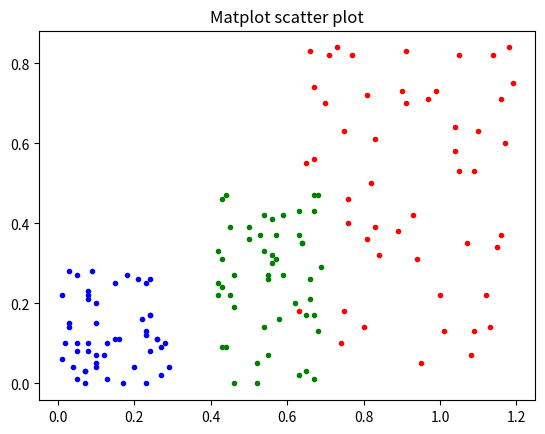

Generate this figure with matplotlib:
import random
import numpy as np
import matplotlib.pyplot as plt
x1 = random.choices(range(40, 70), k = 50) 
y1 = random.choices(range(50), k = 50)
x2 = random.choices(range(60, 120), k = 50) 
y2 = random.choices(range(90), k = 50) 
x0 = random.choices(range(30), k = 50) 
y0 = random.choices(range(30), k = 50)
plt.title('Matplot scatter plot')
plt.scatter(np.asarray(x0)/100, np.asarray(y0)/100 , color = 'blue',  marker = '.')
plt.scatter(np.asarray(x1)/100, np.asarray(y1)/100, color = 'green',  marker = '.')
plt.scatter(np.asarray(x2)/100, np.asarray(y2)/100, color = 'red',  marker = '.')

plt.show()

